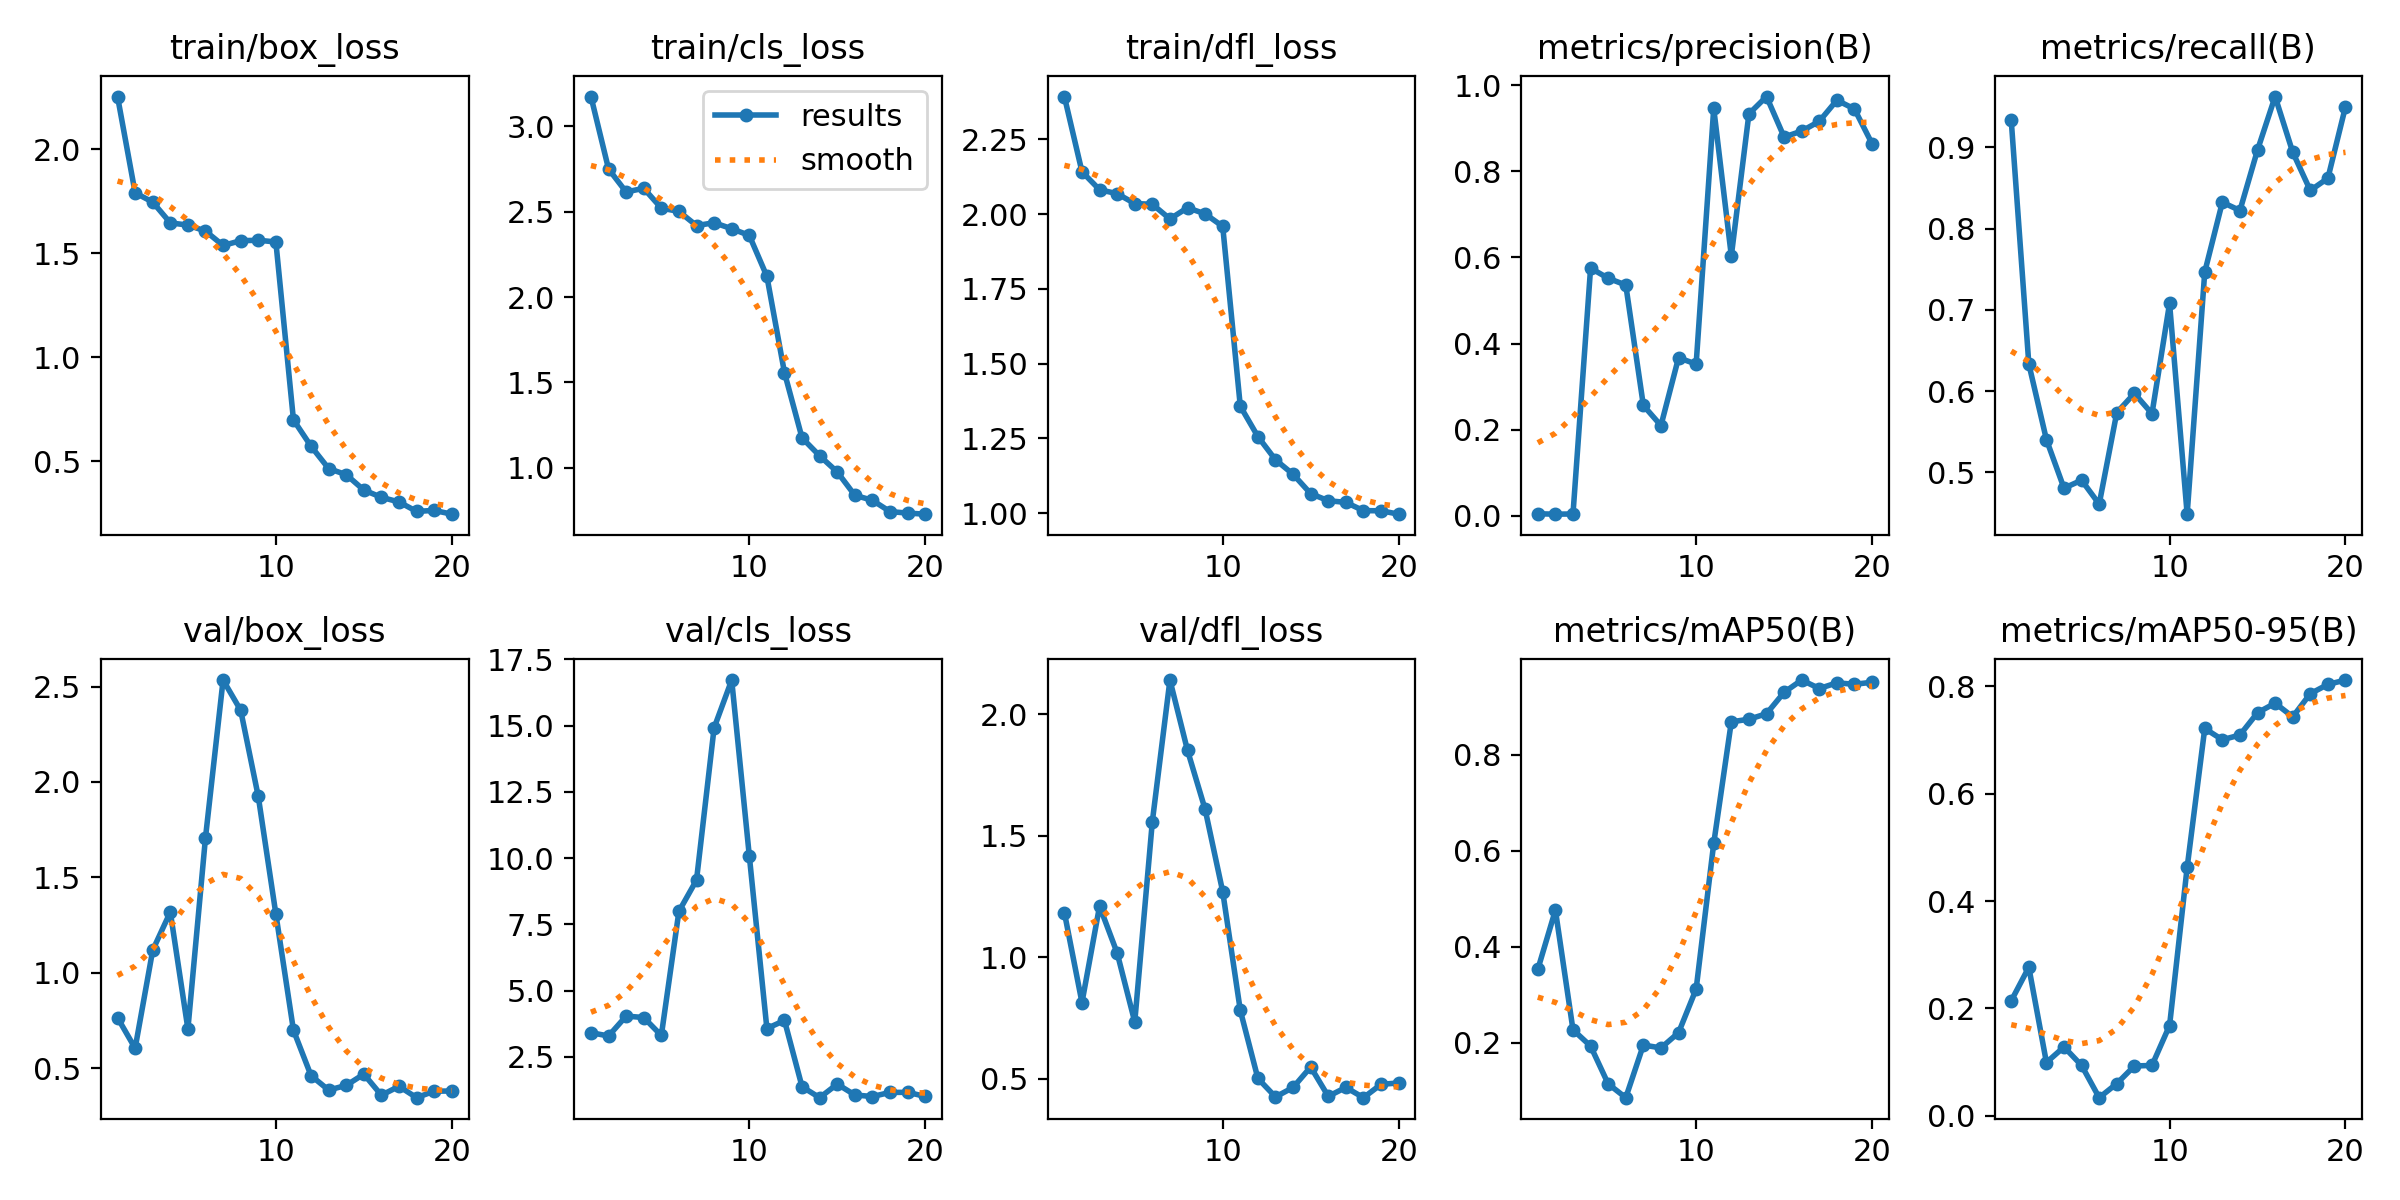

The data file committed next to this chart (first rows):
epoch, time, train/box_loss, train/cls_loss, train/dfl_loss, metrics/precision(B), metrics/recall(B), metrics/mAP50(B), metrics/mAP50-95(B), val/box_loss, val/cls_loss, val/dfl_loss, lr/pg0, lr/pg1, lr/pg2
1, 86.57, 2.254, 3.175, 2.393, 0.00491, 0.9333, 0.3531, 0.2142, 0.7648, 3.417, 1.185, 0.0001834, 0.0001834, 0.0001834
2, 174.4, 1.791, 2.751, 2.142, 0.00397, 0.6333, 0.4763, 0.2767, 0.6045, 3.292, 0.8141, 0.0003644, 0.0003644, 0.0003644
3, 260.3, 1.747, 2.616, 2.082, 0.00445, 0.5402, 0.2275, 0.09922, 1.118, 4.043, 1.211, 0.0005257, 0.0005257, 0.0005257
4, 345.8, 1.647, 2.638, 2.069, 0.5751, 0.4804, 0.1936, 0.1282, 1.318, 3.989, 1.018, 0.0006671, 0.0006671, 0.0006671
5, 426.5, 1.636, 2.521, 2.035, 0.5515, 0.4902, 0.115, 0.09371, 0.7059, 3.311, 0.7343, 0.0007888, 0.0007888, 0.0007888
6, 510.6, 1.607, 2.502, 2.033, 0.5359, 0.4608, 0.08628, 0.03372, 1.709, 7.996, 1.559, 0.0008906, 0.0008906, 0.0008906
7, 595.3, 1.538, 2.419, 1.984, 0.2564, 0.5734, 0.1958, 0.05989, 2.534, 9.174, 2.142, 0.0009727, 0.0009727, 0.0009727
8, 763.4, 1.561, 2.436, 2.021, 0.2096, 0.5971, 0.1897, 0.09275, 2.376, 14.92, 1.852, 0.001035, 0.001035, 0.001035
9, 899.6, 1.563, 2.401, 2.001, 0.367, 0.5721, 0.2214, 0.09376, 1.924, 16.72, 1.609, 0.001007, 0.001007, 0.001007
10, 973.1, 1.555, 2.362, 1.959, 0.3522, 0.7078, 0.3121, 0.1681, 1.308, 10.09, 1.27, 0.0009244, 0.0009244, 0.0009244
11, 1044, 0.6996, 2.122, 1.358, 0.9458, 0.4484, 0.6151, 0.4627, 0.6992, 3.574, 0.7817, 0.0008418, 0.0008418, 0.0008418
12, 1116, 0.5728, 1.557, 1.256, 0.6034, 0.7465, 0.868, 0.7213, 0.4611, 3.878, 0.5016, 0.0007593, 0.0007593, 0.0007593
13, 1186, 0.4655, 1.175, 1.178, 0.9329, 0.8324, 0.8734, 0.7004, 0.3854, 1.377, 0.4255, 0.0006768, 0.0006768, 0.0006768
14, 1253, 0.4361, 1.07, 1.13, 0.9732, 0.8222, 0.8848, 0.7093, 0.4099, 0.9651, 0.4644, 0.0005943, 0.0005943, 0.0005943
15, 1321, 0.3622, 0.9753, 1.065, 0.8793, 0.8967, 0.9294, 0.7507, 0.469, 1.478, 0.5487, 0.0005118, 0.0005118, 0.0005118
16, 1388, 0.3273, 0.8385, 1.042, 0.893, 0.9625, 0.9549, 0.7685, 0.3585, 1.067, 0.428, 0.0004293, 0.0004293, 0.0004293
17, 1455, 0.3049, 0.8091, 1.036, 0.9158, 0.8941, 0.9373, 0.7431, 0.4052, 1.008, 0.4647, 0.0003467, 0.0003467, 0.0003467
18, 1523, 0.2597, 0.7429, 1.008, 0.9648, 0.8469, 0.9491, 0.7862, 0.3456, 1.165, 0.4224, 0.0002642, 0.0002642, 0.0002642
19, 1588, 0.2643, 0.7342, 1.008, 0.9443, 0.862, 0.9461, 0.8035, 0.3798, 1.166, 0.4774, 0.0001817, 0.0001817, 0.0001817
20, 1657, 0.2462, 0.7278, 0.9967, 0.8638, 0.95, 0.9504, 0.8116, 0.3803, 1.014, 0.483, 9.91865e-05, 9.91865e-05, 9.91865e-05
